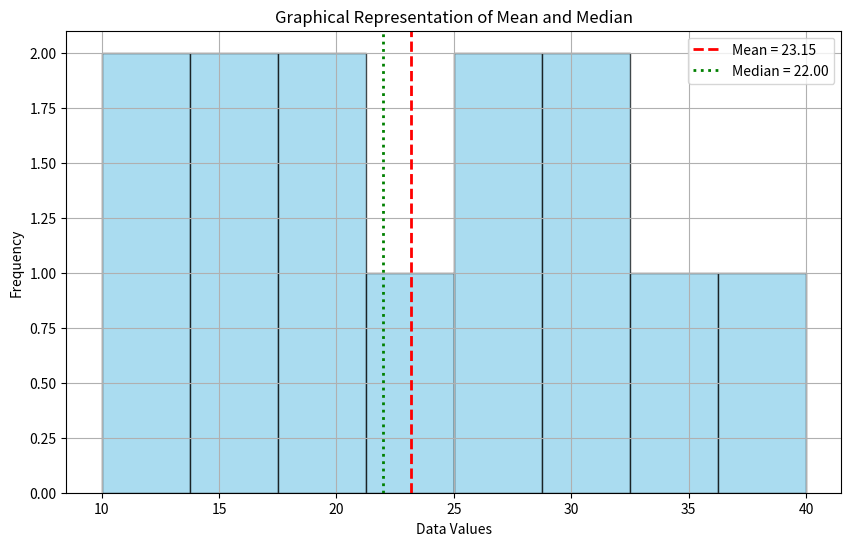

The script that saved this image:
import numpy as np
import matplotlib.pyplot as plt

# Sample dataset (you can change this to your own data)
data = [12, 15, 14, 10, 18, 20, 22, 25, 28, 30, 32, 35, 40]

# Calculate mean and median
mean_val = np.mean(data)
median_val = np.median(data)

# Create histogram
plt.figure(figsize=(10, 6))
plt.hist(data, bins=8, color='skyblue', edgecolor='black', alpha=0.7)

# Plot mean and median lines
plt.axvline(mean_val, color='red', linestyle='dashed', linewidth=2, label=f'Mean = {mean_val:.2f}')
plt.axvline(median_val, color='green', linestyle='dotted', linewidth=2, label=f'Median = {median_val:.2f}')

# Add labels and title
plt.title("Graphical Representation of Mean and Median")
plt.xlabel("Data Values")
plt.ylabel("Frequency")
plt.legend()
plt.grid(True)

# Show the plot
plt.show()
